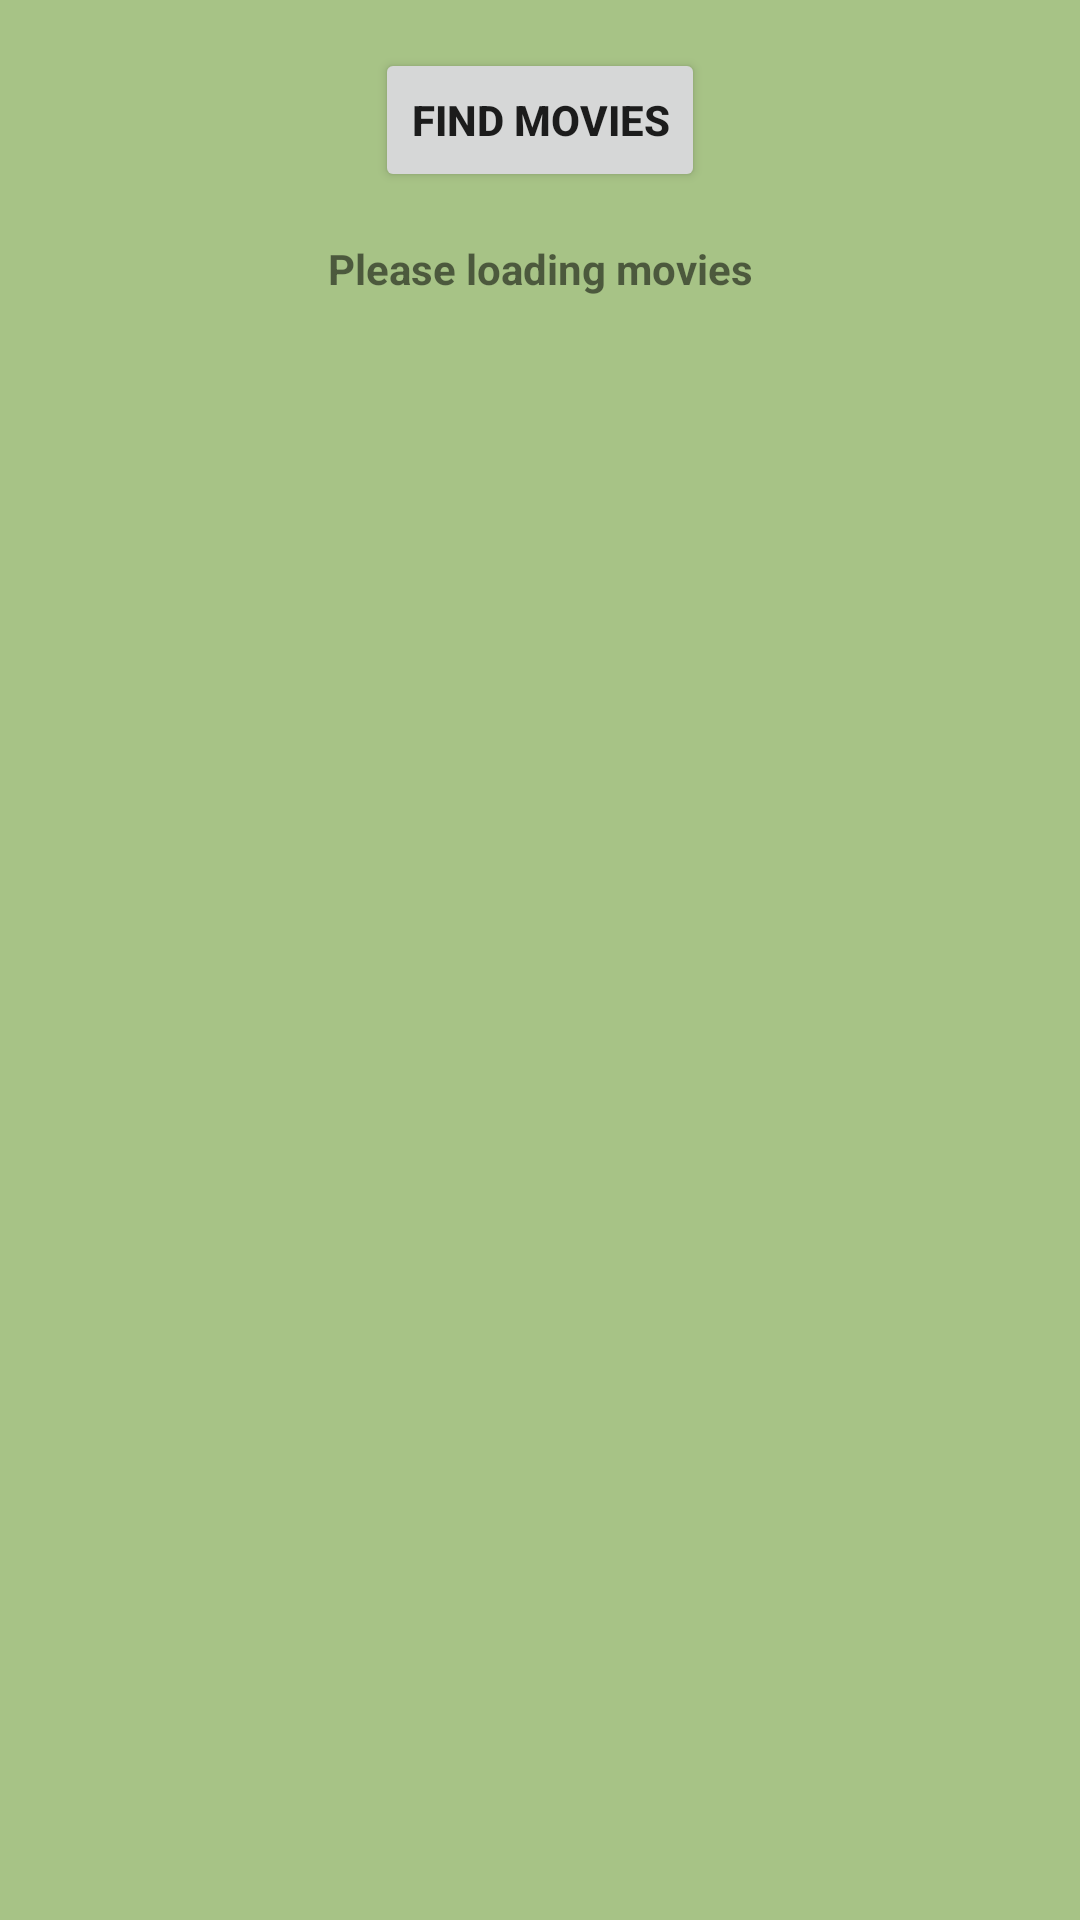

Reconstruct the res/layout file that produces this screen, plus the resources it refers to.
<!-- AndroidManifest.xml: application theme Theme.MoviesLoader -->
<!-- res/layout/fragment_movie_loader.xml -->
<?xml version="1.0" encoding="utf-8"?>
<androidx.constraintlayout.widget.ConstraintLayout xmlns:android="http://schemas.android.com/apk/res/android"
    xmlns:app="http://schemas.android.com/apk/res-auto"
    android:layout_width="match_parent"
    android:layout_height="match_parent"
    android:background="@color/background_color">

    <Button
        android:id="@+id/button_fragment_movie_find_movies"
        android:layout_width="wrap_content"
        android:layout_height="wrap_content"
        android:layout_marginTop="16dp"
        android:text="@string/movie_fragment_button_find"
        android:textStyle="bold"
        app:cornerRadius="30dp"
        app:layout_constraintEnd_toEndOf="parent"
        app:layout_constraintStart_toStartOf="parent"
        app:layout_constraintTop_toTopOf="parent"
        app:strokeWidth="2dp" />

    <TextView
        android:id="@+id/textview_fragment_movie_loading_text"
        android:layout_width="wrap_content"
        android:layout_height="wrap_content"
        android:layout_marginTop="16dp"
        android:gravity="center"
        android:text="@string/movie_fragment_text_hint"
        android:textStyle="bold"
        app:layout_constraintEnd_toEndOf="parent"
        app:layout_constraintStart_toStartOf="parent"
        app:layout_constraintTop_toBottomOf="@id/button_fragment_movie_find_movies" />

    <ProgressBar
        android:id="@+id/progressbar_fragment_movie_loading"
        android:layout_width="wrap_content"
        android:layout_height="wrap_content"
        android:layout_marginTop="8dp"
        android:visibility="gone"
        app:layout_constraintEnd_toEndOf="parent"
        app:layout_constraintStart_toStartOf="parent"
        app:layout_constraintTop_toBottomOf="@id/textview_fragment_movie_loading_text" />

    <androidx.recyclerview.widget.RecyclerView
        android:id="@+id/recyclerview_fragment_movie_list_items"
        android:layout_width="0dp"
        android:layout_height="0dp"
        android:visibility="invisible"
        app:layout_constraintBottom_toBottomOf="parent"
        app:layout_constraintEnd_toEndOf="parent"
        app:layout_constraintStart_toStartOf="parent"
        app:layout_constraintTop_toBottomOf="@id/textview_fragment_movie_loading_text"
        app:layout_constraintVertical_bias="1" />
</androidx.constraintlayout.widget.ConstraintLayout>
<!-- resources referenced by this layout -->
<resources>
  <color name="background_color">#A7C386</color>
  <string name="movie_fragment_button_find">Find movies</string>
  <string name="movie_fragment_text_hint">Please loading movies</string>
  <style name="Theme.MoviesLoader" parent="Theme.MaterialComponents.DayNight.DarkActionBar">
          
          <item name="colorPrimary">@color/purple_500</item>
          <item name="colorPrimaryVariant">@color/purple_700</item>
          <item name="colorOnPrimary">@color/white</item>
          
          <item name="colorSecondary">@color/teal_200</item>
          <item name="colorSecondaryVariant">@color/teal_700</item>
          <item name="colorOnSecondary">@color/black</item>
          
          <item name="android:statusBarColor" tools:targetApi="l">?attr/colorPrimaryVariant</item>
          
      </style>
  <color name="purple_500">#FF6200EE</color>
  <color name="purple_700">#FF3700B3</color>
  <color name="white">#FFFFFFFF</color>
  <color name="teal_200">#FF03DAC5</color>
  <color name="teal_700">#FF018786</color>
  <color name="black">#FF000000</color>
</resources>
